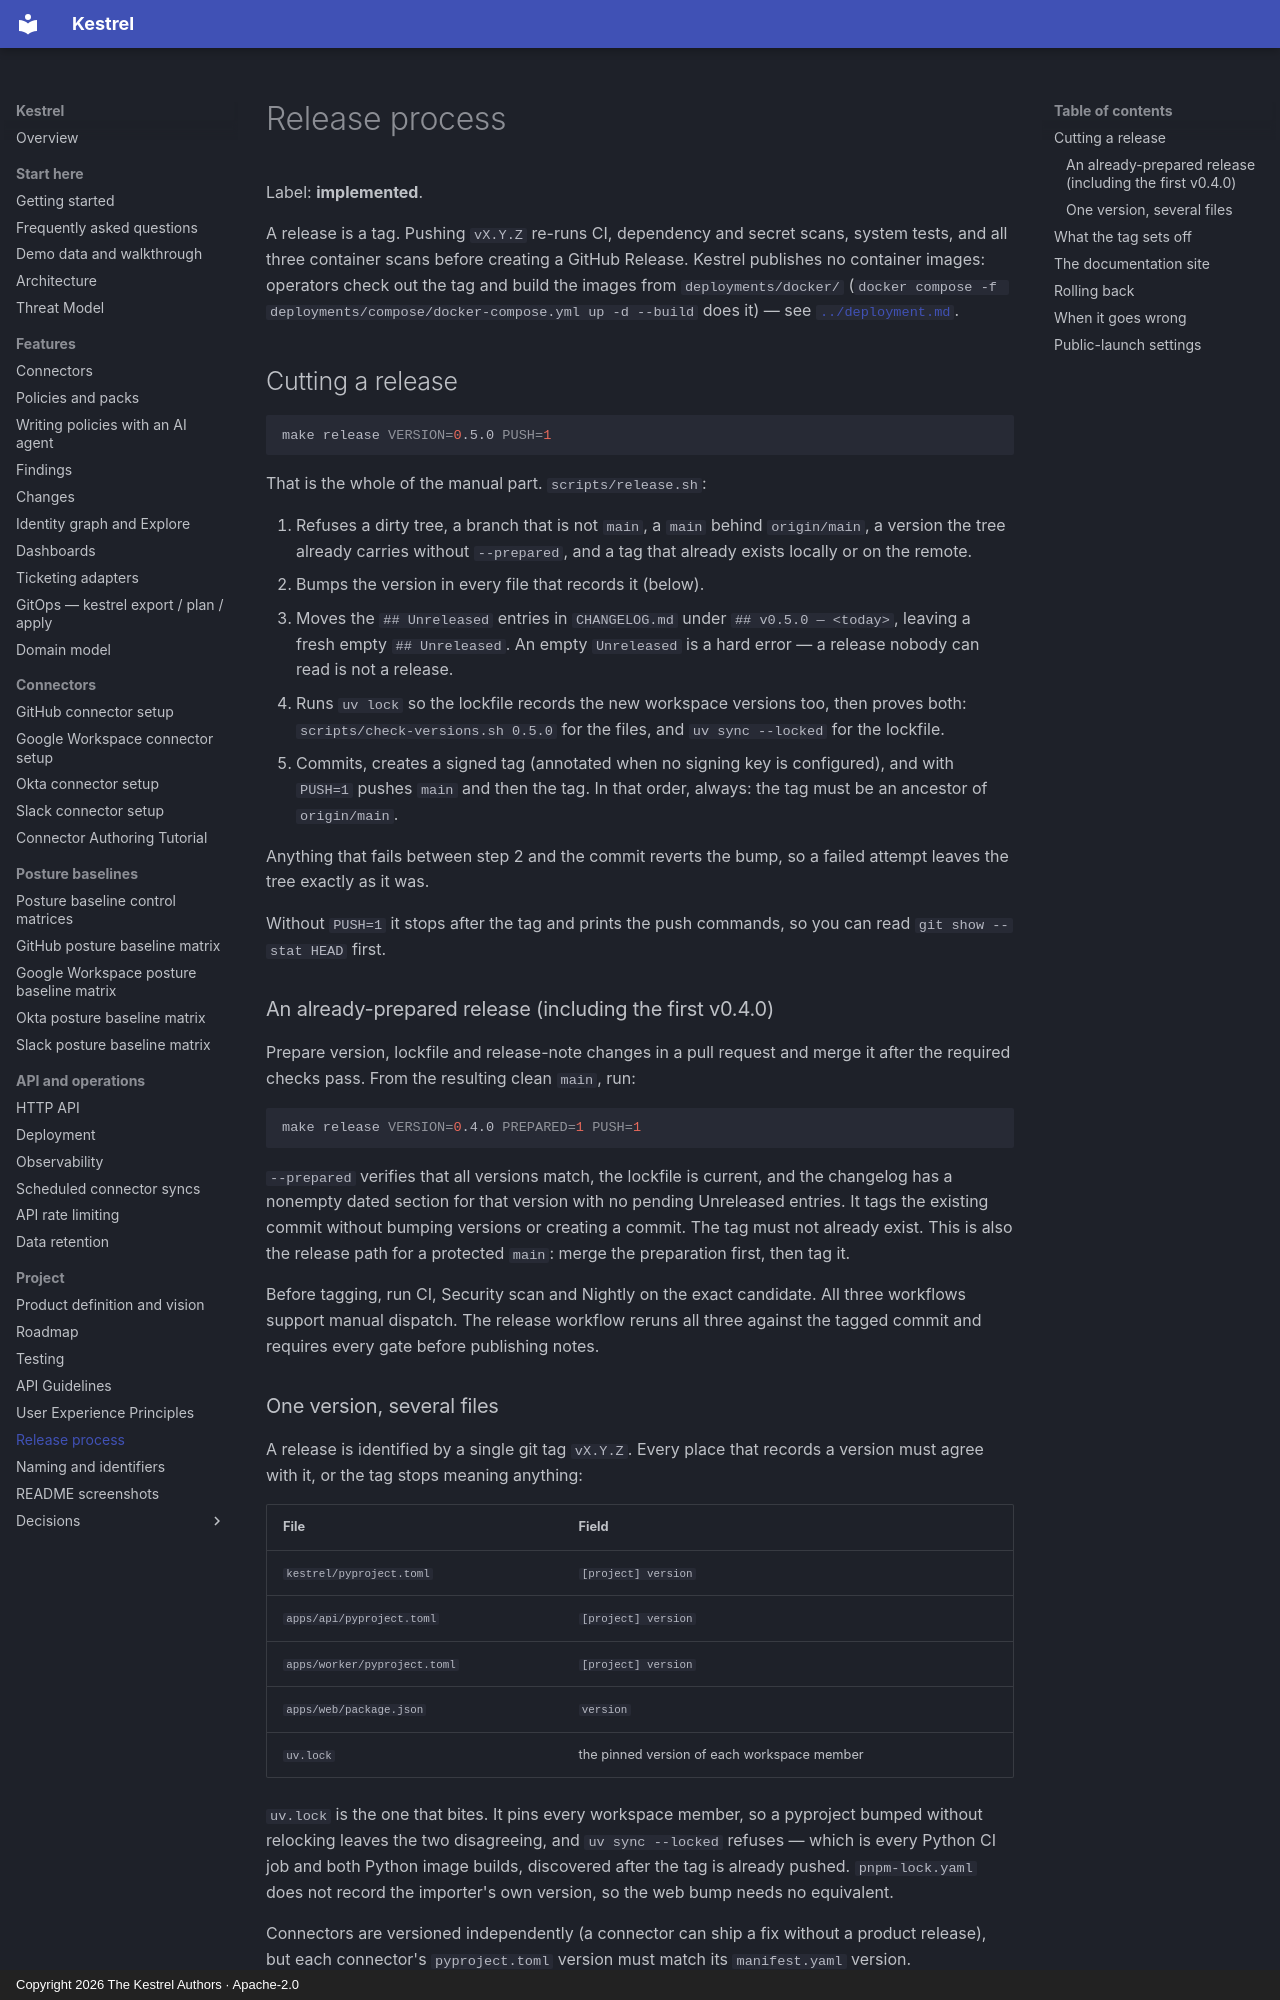

repository: kestrel-security/kestrel · page: operations/release-process/index.html · generator: mkdocs · copyright: Copyright 2026 The Kestrel Authors · Apache-2.0

# Release process

Label: **implemented**.

A release is a tag. Pushing `vX.Y.Z` re-runs CI, dependency and secret scans,
system tests, and all three container scans before creating a GitHub Release.
Kestrel publishes no container images:
operators check out the tag and build the images from `deployments/docker/`
(`docker compose -f deployments/compose/docker-compose.yml up -d --build` does
it) — see [`../deployment.md`](../deployment.md#building-the-images).

## Cutting a release

```bash
make release VERSION=0.5.0 PUSH=1
```

That is the whole of the manual part. `scripts/release.sh`:

1. Refuses a dirty tree, a branch that is not `main`, a `main` behind
   `origin/main`, a version the tree already carries without `--prepared`, and a tag that already
   exists locally or on the remote.
2. Bumps the version in every file that records it (below).
3. Moves the `## Unreleased` entries in `CHANGELOG.md` under
   `## v0.5.0 — <today>`, leaving a fresh empty `## Unreleased`. An empty
   `Unreleased` is a hard error — a release nobody can read is not a release.
4. Runs `uv lock` so the lockfile records the new workspace versions too, then
   proves both: `scripts/check-versions.sh 0.5.0` for the files, and
   `uv sync --locked` for the lockfile.
5. Commits, creates a signed tag (annotated when no signing key is configured),
   and with `PUSH=1` pushes `main` and then the tag. In that order, always: the
   tag must be an ancestor of `origin/main`.

Anything that fails between step 2 and the commit reverts the bump, so a
failed attempt leaves the tree exactly as it was.

Without `PUSH=1` it stops after the tag and prints the push commands, so you can
read `git show --stat HEAD` first.

### An already-prepared release (including the first v0.4.0)

Prepare version, lockfile and release-note changes in a pull request and merge
it after the required checks pass. From the resulting clean `main`, run:

```bash
make release VERSION=0.4.0 PREPARED=1 PUSH=1
```

`--prepared` verifies that all versions match, the lockfile is current, and the
changelog has a nonempty dated section for that version with no pending
Unreleased entries. It tags the existing commit without bumping versions or
creating a commit. The tag must not already exist. This is also the release
path for a protected `main`: merge the preparation first, then tag it.

Before tagging, run CI, Security scan and Nightly on the exact candidate. All
three workflows support manual dispatch. The release workflow reruns all three
against the tagged commit and requires every gate before publishing notes.
